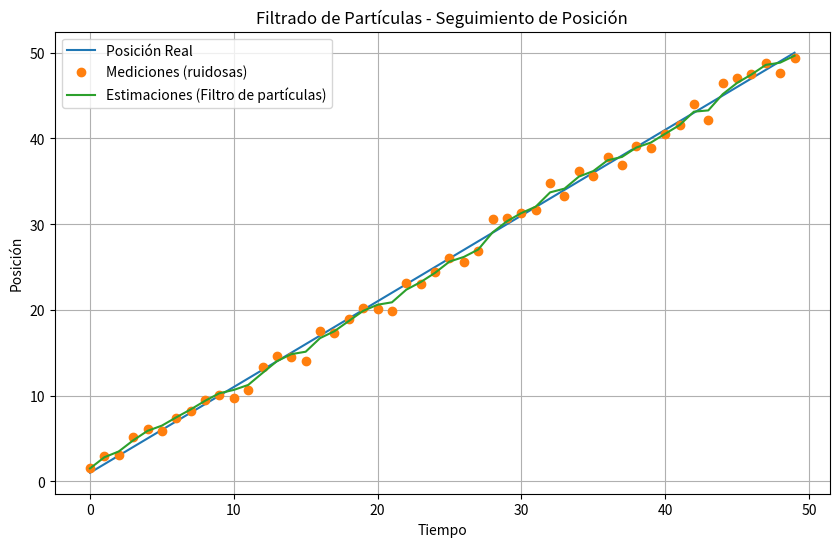

Reproduce this figure in Python.
#Red Bayes. Dinámica: Filtrado de Partículas
#El Filtrado de Partículas es una técnica de inferencia aproximada que se utiliza para seguir (rastrear) el estado de un sistema dinámico cuando el modelo es no lineal y/o el ruido no es gaussiano.
#En lugar de mantener toda la distribución de probabilidad (lo cual sería muy costoso), el filtrado de partículas representa la distribución conjunto de muchas "partículas" (muestras) que representan posibles estados del sistema.
#Cada partícula representa una posible hipótesis del estado del sistema.
#Funcionamiento básico:
#Inicialización: Generar un conjunto de partículas al azar, basado en el conocimiento inicial del sistema.
#Predicción: Avanzar cada partícula a su nuevo estado usando el modelo dinámico del sistema.
#Actualización: Asignar un peso a cada partícula basado en qué tan bien predice la medición real.
#Re-muestreo: Seleccionar partículas (con reemplazo) basándose en sus pesos para formar el nuevo conjunto de partículas.
#Estimación: Estimar el estado promedio ponderado.
#Se puede abircar en: seguiento de objetos, robótica, visión por computadora, procesamiento de señales, etc.

#Ejemplo de filtro de partículas
#seguir un objeto que se mueve en línea recta con algo de ruido.

#librerías necesarias
import numpy as np #para operaciones numéricas y matrices
import matplotlib.pyplot as plt #para graficar

#definir el número de partículas
N = 1000

#movimiento real del objeto (posición real)
dt = 1.0 #intervalo de tiempo (1 segundo)
velocidad_real = 1.0 #velocidad real (1 m/s)
pos_real = 0 #posición inicial (0 m)

#modelo de observación: medirposición, pero con ruido
ruido_medicion = 1.0 #desviación estándar del ruido de medición

#Inicializar partículas: distribuidas alrededor de 0 ± 10
particulas = np.random.normal(0.0, 10.0, N) #partículas iniciales distribuidas aleatoriamente alrededor de 0 ± 10

#Inicializar pesos uniformemente
pesos = np.ones(N) / N #pesos iniciales uniformemente distribuidos (1/N)

#Para almacenar posiciones reales, mediciones y estimaciones
pos_reales = []
mediciones = []
estimaciones = []

np.random.seed(42)  #para reproducibilidad de resultados

#Filtrado de partículas en varios pasos de tiempo
for t in range(50): #iterar sobre el número de pasos
    #Movimiento real
    pos_real += velocidad_real * dt #actualizar la posición real
    pos_reales.append(pos_real) #guardar la posición real
    
    #Medición (con ruido)
    medicion = pos_real + np.random.normal(0.0, ruido_medicion) #medición ruidosa (agregar ruido gaussiano)
    mediciones.append(medicion) #guardar la medición ruidosa
    
    #Predicción: mover partículas (aplicar modelo con algo de ruido)
    particulas += velocidad_real * dt + np.random.normal(0.0, 0.5, N) #mover partículas con ruido
    
    #Actualización: calcular pesos basados en la medición
    pesos = np.exp(-0.5 * ((medicion - particulas) ** 2) / (ruido_medicion ** 2)) #calcular pesos usando la función de verosimilitud
    pesos += 1.e-300  #Evitar pesos exactamente cero
    pesos /= np.sum(pesos)  #Normalizar
    
    #Re-muestreo: seleccionar partículas basándose en pesos
    indices = np.random.choice(N, size=N, p=pesos) #seleccionar índices de partículas basándose en los pesos
    particulas = particulas[indices] 
    pesos = np.ones(N) / N  #Reiniciar los pesos uniformemente
    
    #Estimación: calcular el promedio de las partículas
    estimacion = np.mean(particulas) #calcular la estimación como el promedio de las partículas
    estimaciones.append(estimacion) #guardar la estimación

#graficar resultados
plt.figure(figsize=(10,6)) #crear una figura de tamaño 10x6
plt.plot(pos_reales, label='Posición Real') #graficar la posición real
plt.plot(mediciones, 'o', label='Mediciones (ruidosas)') #graficar las mediciones ruidosas
plt.plot(estimaciones, '-', label='Estimaciones (Filtro de partículas)') #graficar las estimaciones del filtro de partículas
plt.legend()
plt.xlabel('Tiempo')
plt.ylabel('Posición')
plt.title('Filtrado de Partículas - Seguimiento de Posición')
plt.grid()
plt.show()

#Ejemplo de salida:
#esta gráfica muestra la posición real del objeto, las mediciones ruidosas y las estimaciones del filtro de partículas.
#El filtro de partículas sigue la posición real del objeto a pesar del ruido en las mediciones.
#Se puede observar que las estimaciones son más suaves y siguen la tendencia de la posición real, a pesar de las mediciones ruidosas.
#linea azul: posición real del objeto (sin ruido)
#puntos naranjas: mediciones ruidosas (con ruido)
#línea verde: estimaciones del filtro de partículas (suave y sigue la tendencia de la posición real)
